Run: headless pygame with SDL's dummy video driver; simulated clock (each Clock.tick advances the game by its frame time, no real sleeping); random seed 0; keys injected as events and as key.get_pressed() state; no mouse input.
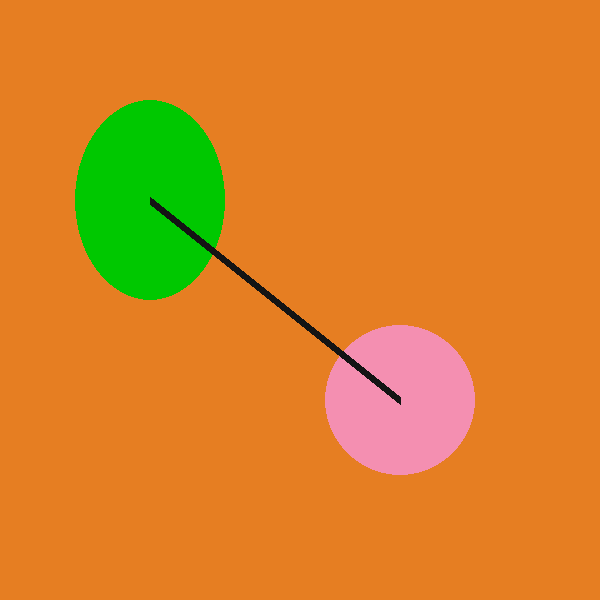
Frame 1 of 4 · flips 1–60 · no input
Frame 2 of 4 · flips 61–180 · tapped SPACE, RETURN · held RIGHT (→), D · screen unchanged from frame 1, image omitted
Frame 3 of 4 · flips 181–300 · held DOWN (↓), S · screen unchanged from frame 2, image omitted
Frame 4 of 4 · flips 301–420 · held LEFT (←), A, UP (↑), W · screen unchanged from frame 3, image omitted

The pygame program that drew these frames:

import pygame
from pygame.locals import *
pygame.init()
display_width,display_height = 600,600
display = pygame.display.set_mode((display_width,display_height))
pygame.display.set_caption("Pygame 1 - Nola Gerold")

ellipse_x,ellipse_y = 150,200
circle_x,circle_y = 400,400

active = True
while active:
    for event in pygame.event.get():
        if event.type == pygame.QUIT: active = False
    pygame.draw.rect(display,(230,126,34),pygame.rect.Rect(0,0,display_width,display_height))
    pygame.draw.ellipse(display,(0,200,0),pygame.rect.Rect(ellipse_x/2,ellipse_y/2,ellipse_x,ellipse_y))
    pygame.draw.circle(display,(244,143,177),(circle_x,circle_y),75)
    pygame.draw.line(display,(20,20,20),(ellipse_x,ellipse_y),(circle_x,circle_y),8)
    pygame.display.update()
